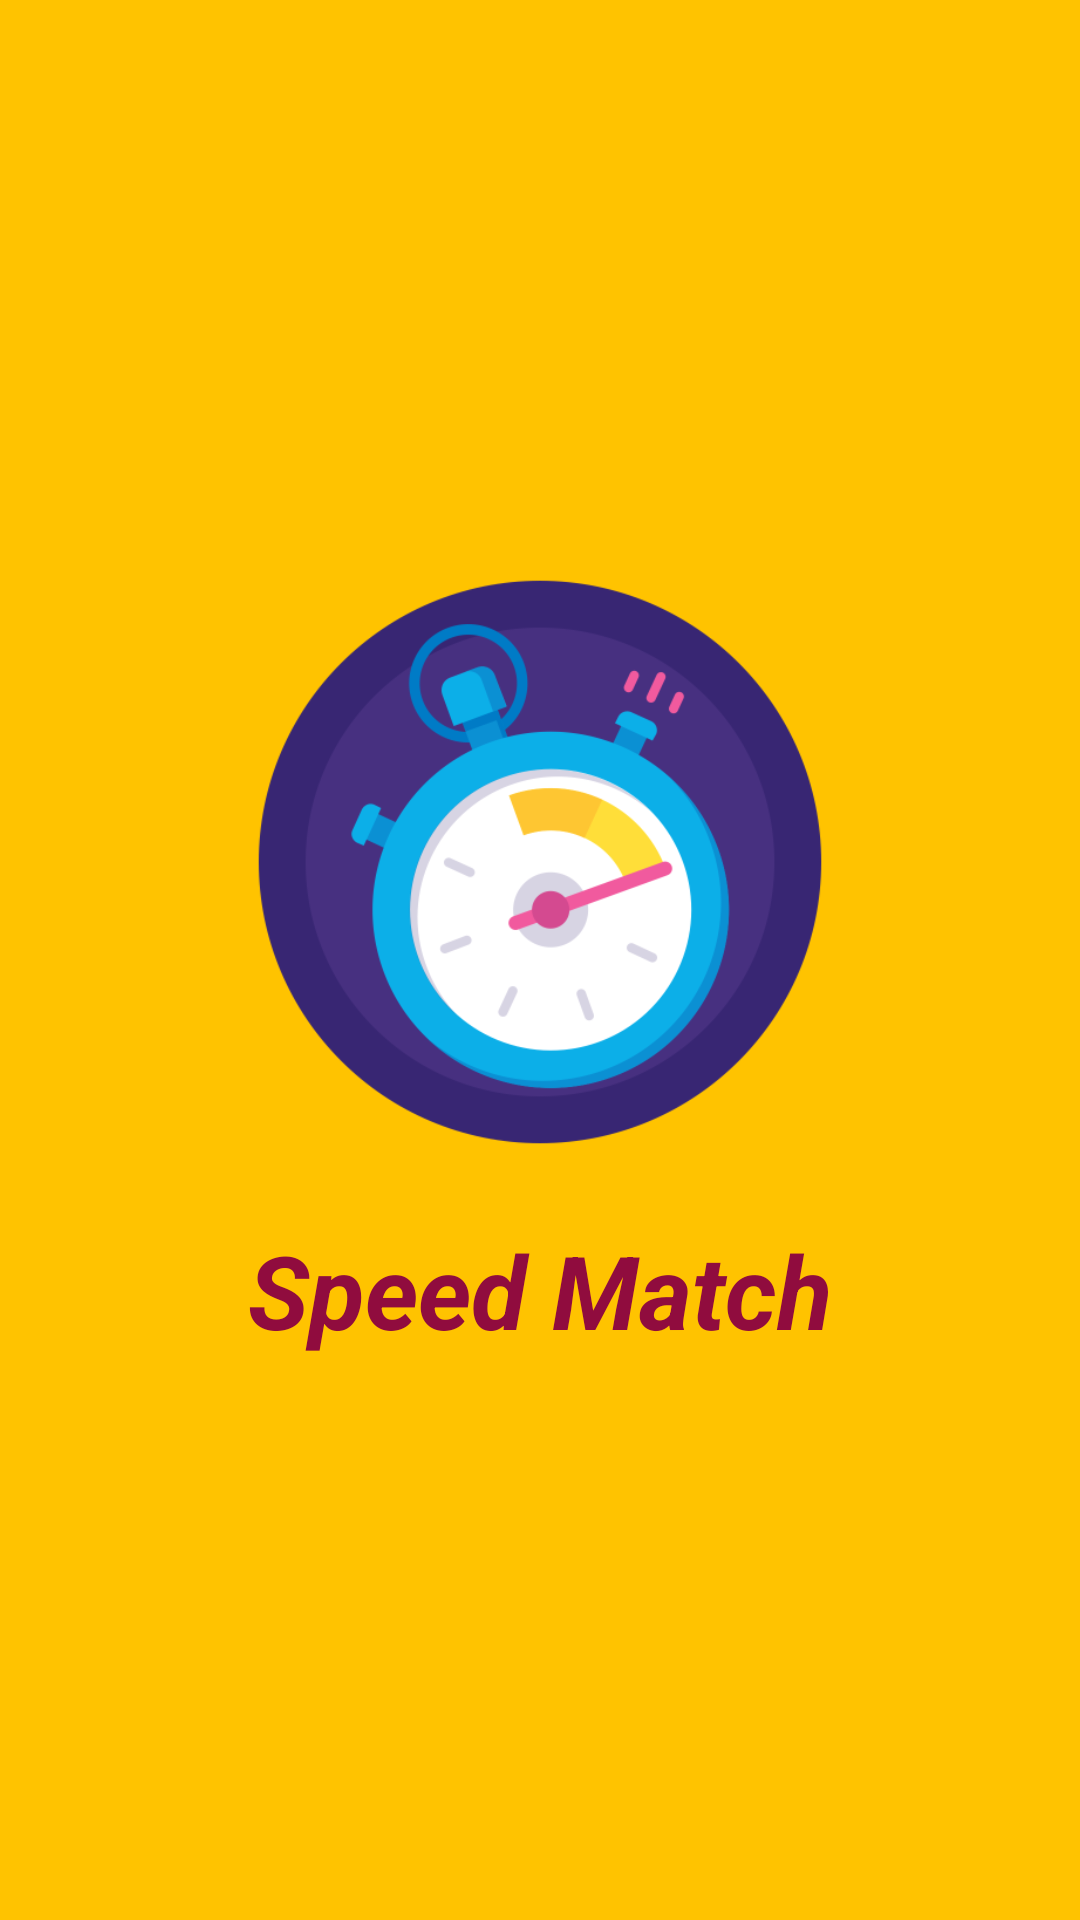

Reconstruct the res/layout file that produces this screen, plus the resources it refers to.
<!-- AndroidManifest.xml: application theme AppTheme -->
<!-- res/layout/activity_splash.xml -->
<?xml version="1.0" encoding="utf-8"?>
<LinearLayout xmlns:android="http://schemas.android.com/apk/res/android"
    xmlns:app="http://schemas.android.com/apk/res-auto"
    xmlns:tools="http://schemas.android.com/tools"
    android:layout_width="match_parent"
    android:orientation="vertical"
    android:gravity="center"
    android:background="@color/gold"
    android:layout_height="match_parent"
    tools:context=".SplashActivity">

    <ImageView
        android:id="@+id/splash_logo"
        android:layout_width="200dp"
        android:layout_height="200dp"
        android:src="@drawable/logo"
        />

    <TextView
        android:id="@+id/splash_text"
        android:layout_width="match_parent"
        android:layout_height="wrap_content"
        android:text="@string/app_name"
        android:gravity="center"
        android:layout_marginTop="@dimen/medium_margin"
        style="@style/Base.TextAppearance.AppCompat.Display1"
        android:textColor="@color/purple"
        android:textStyle="bold|italic"
        />

</LinearLayout>
<!-- resources referenced by this layout -->
<resources>
  <color name="gold">#ffc300</color>
  <color name="purple">#900c3e</color>
  <dimen name="medium_margin">20dp</dimen>
  <!-- drawable logo: png bitmap (drawable, 36353 bytes) -->
  <string name="app_name">Speed Match</string>
  <style name="AppTheme" parent="Theme.AppCompat.Light.NoActionBar">
          
          <item name="colorPrimary">@color/colorPrimary</item>
          <item name="colorPrimaryDark">@color/colorPrimaryDark</item>
          <item name="colorAccent">@color/colorAccent</item>
      </style>
  <color name="colorPrimary">#3F51B5</color>
  <color name="colorPrimaryDark">#303F9F</color>
  <color name="colorAccent">#FF4081</color>
</resources>
